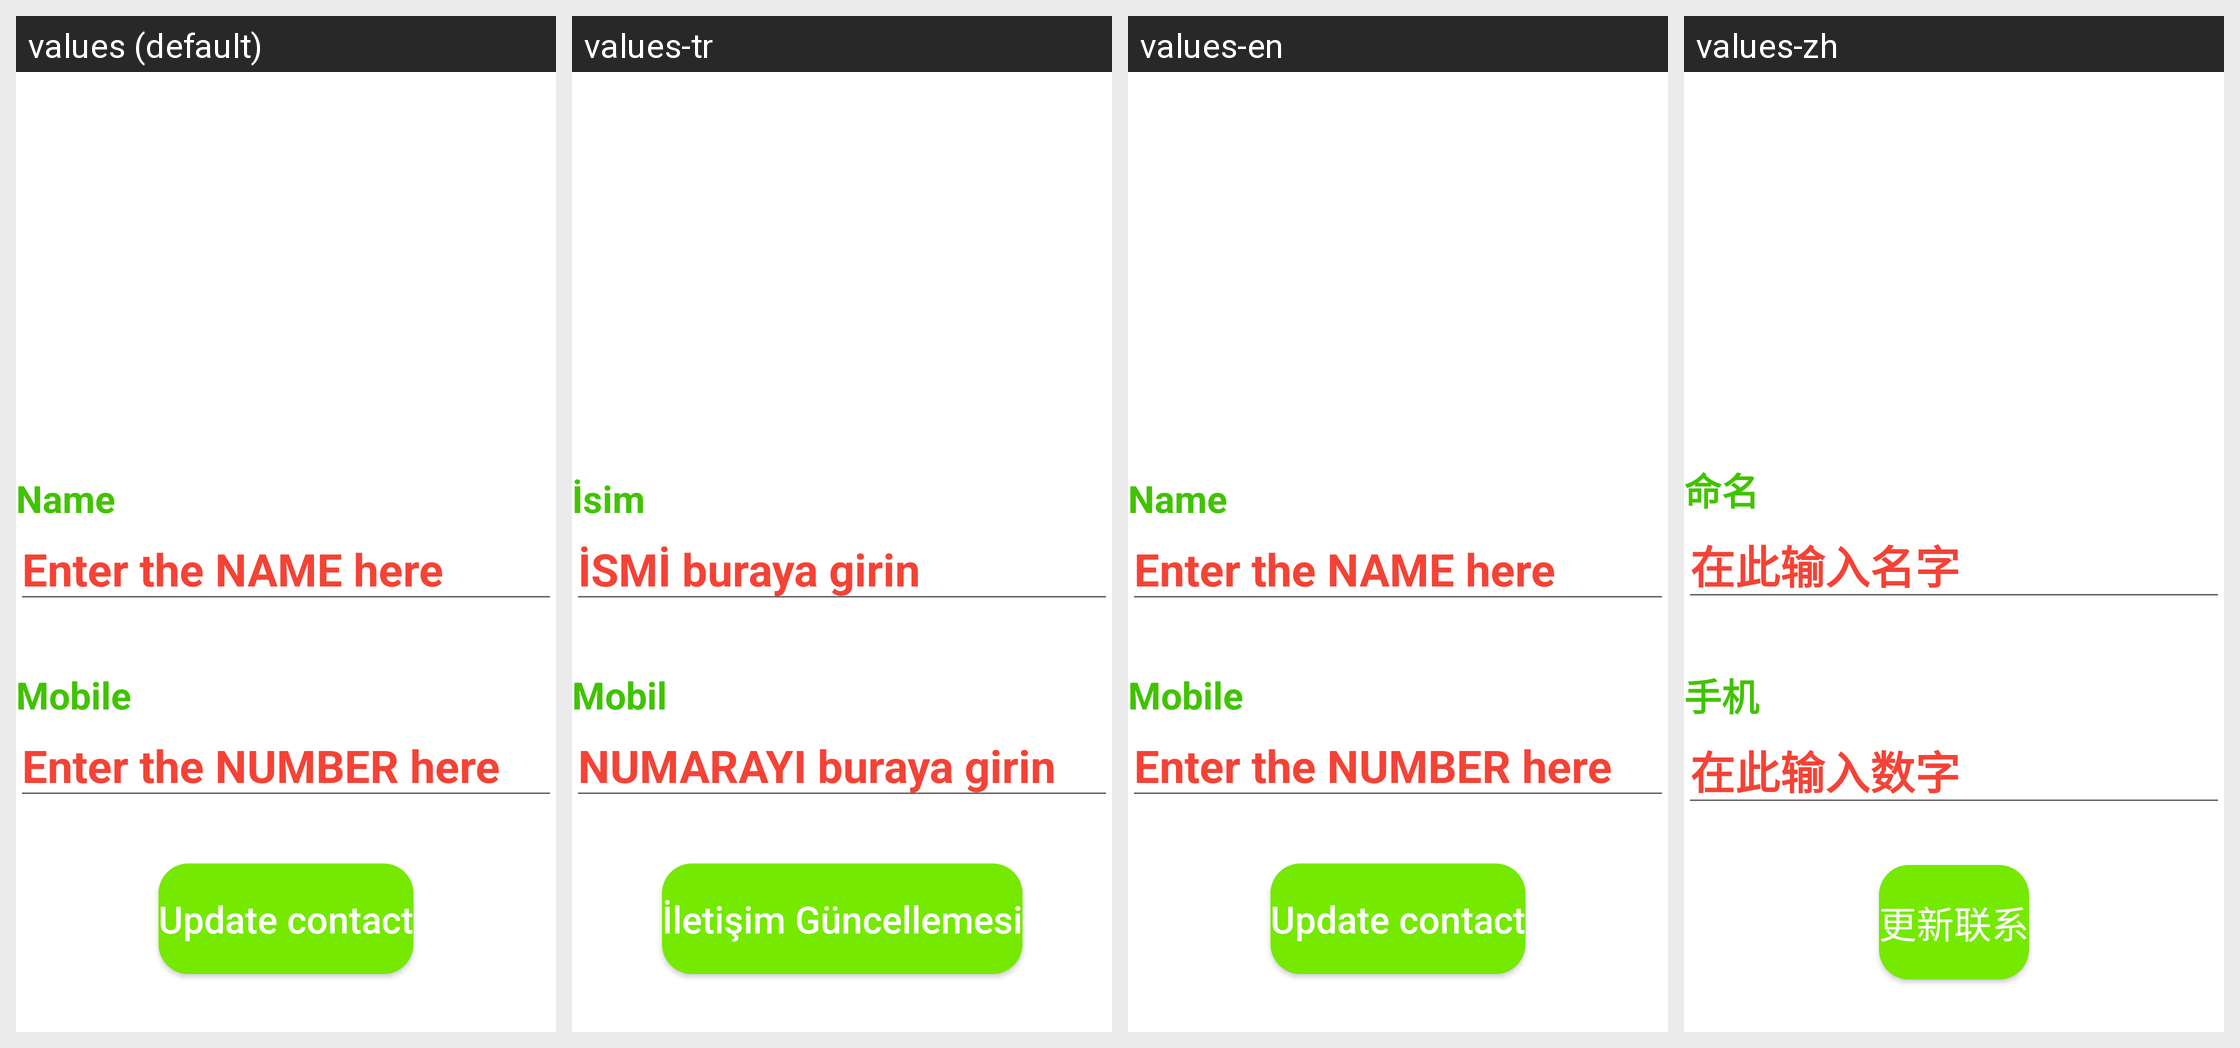

This grid shows one Android layout under several languages. Give, for every string resource on the screen, its name, the default text and each shown locale's text.
Android screen res/layout/fragment_edit_contact.xml rendered under 4 locales, left to right: values (default), values-tr, values-en, values-zh. Device: Nexus 5 (rendered at 1080×1920; each locale shown at half size, 540×960, under a caption strip naming it); theme Theme.AgendaApp.
Other locales in the repository, not shown: values-ar, values-de, values-es, values-fr, values-fr-rDZ, values-fr-rFR, values-hi, values-it-rIT, values-pt, values-ro-rMD, values-ro-rRO, values-ru.
Strings drawn on this screen, with the default value and each locale's value (text and hints the layout hard-codes, and strings that could not be matched under every locale, appear in the picture but are not listed):

name
  values: Name
  values-tr: İsim
  values-en: Name
  values-zh: 命名

enter_the_name_here
  values: Enter the NAME here
  values-tr: İSMİ buraya girin
  values-en: Enter the NAME here
  values-zh: 在此输入名字

mobile
  values: Mobile
  values-tr: Mobil
  values-en: Mobile
  values-zh: 手机

enter_the_number_here
  values: Enter the NUMBER here
  values-tr: NUMARAYI buraya girin
  values-en: Enter the NUMBER here
  values-zh: 在此输入数字

update_contact
  values: Update contact
  values-tr: İletişim Güncellemesi
  values-en: Update contact
  values-zh: 更新联系
